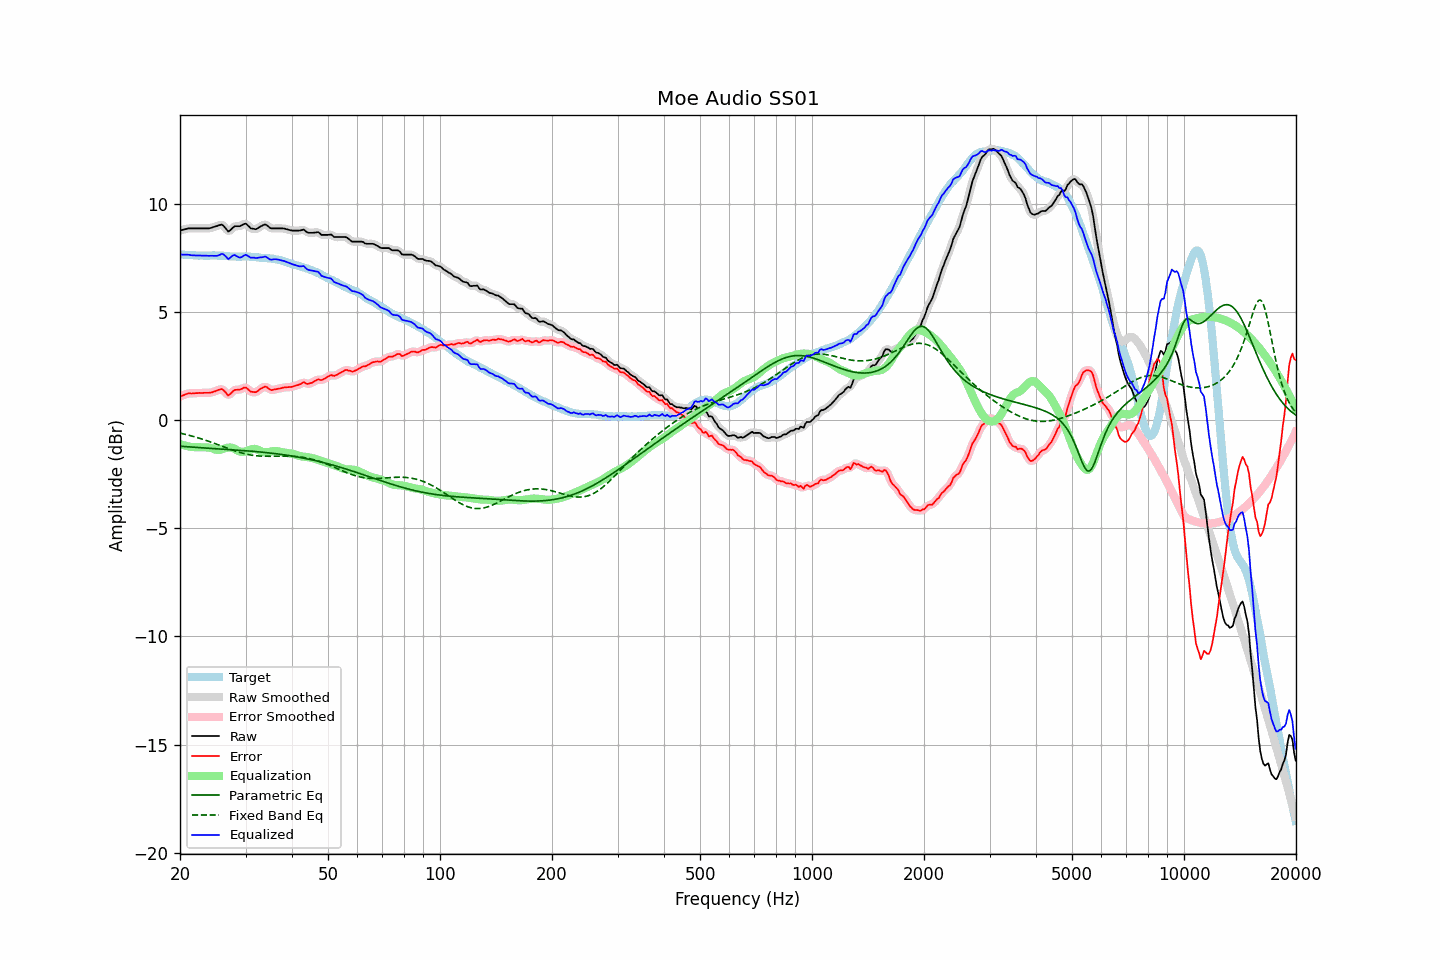

Values plotted in this chart, from the file beside it:
frequency, raw, error, smoothed, error_smoothed, equalization, parametric_eq, fixed_band_eq, equalized_raw, equalized_smoothed, target
20.00, 8.76, 1.10, 8.76, 1.09, -1.10, -1.20, -0.60, 7.66, 7.66, 7.66
20.20, 8.78, 1.13, 8.78, 1.12, -1.13, -1.21, -0.62, 7.65, 7.65, 7.65
20.40, 8.80, 1.15, 8.80, 1.15, -1.15, -1.22, -0.63, 7.65, 7.65, 7.65
20.61, 8.82, 1.18, 8.82, 1.18, -1.18, -1.22, -0.65, 7.64, 7.65, 7.64
20.81, 8.84, 1.21, 8.84, 1.21, -1.20, -1.23, -0.67, 7.65, 7.65, 7.63
21.02, 8.86, 1.24, 8.85, 1.23, -1.21, -1.23, -0.69, 7.65, 7.64, 7.62
21.23, 8.86, 1.24, 8.86, 1.24, -1.23, -1.24, -0.71, 7.63, 7.64, 7.62
21.44, 8.86, 1.23, 8.86, 1.24, -1.24, -1.24, -0.73, 7.62, 7.62, 7.63
21.66, 8.86, 1.24, 8.86, 1.24, -1.24, -1.25, -0.75, 7.62, 7.62, 7.62
21.87, 8.86, 1.24, 8.86, 1.24, -1.25, -1.25, -0.77, 7.61, 7.61, 7.62
22.09, 8.86, 1.25, 8.86, 1.25, -1.25, -1.26, -0.79, 7.61, 7.61, 7.61
22.31, 8.86, 1.25, 8.86, 1.25, -1.25, -1.26, -0.81, 7.61, 7.61, 7.61
22.54, 8.86, 1.26, 8.86, 1.25, -1.25, -1.27, -0.83, 7.61, 7.61, 7.60
22.76, 8.86, 1.25, 8.86, 1.25, -1.25, -1.27, -0.86, 7.61, 7.61, 7.61
22.99, 8.86, 1.25, 8.86, 1.26, -1.25, -1.28, -0.88, 7.61, 7.61, 7.61
23.22, 8.86, 1.26, 8.86, 1.26, -1.26, -1.28, -0.91, 7.60, 7.60, 7.60
23.45, 8.86, 1.26, 8.86, 1.26, -1.26, -1.29, -0.93, 7.60, 7.60, 7.60
23.69, 8.86, 1.26, 8.86, 1.26, -1.26, -1.29, -0.96, 7.60, 7.60, 7.60
23.92, 8.86, 1.26, 8.87, 1.27, -1.27, -1.30, -0.98, 7.59, 7.60, 7.60
24.16, 8.88, 1.27, 8.88, 1.27, -1.28, -1.30, -1.01, 7.60, 7.60, 7.61
24.40, 8.90, 1.29, 8.90, 1.29, -1.30, -1.31, -1.03, 7.60, 7.60, 7.62
24.65, 8.93, 1.32, 8.93, 1.31, -1.33, -1.31, -1.06, 7.60, 7.59, 7.61
24.89, 8.95, 1.34, 8.95, 1.34, -1.36, -1.32, -1.09, 7.59, 7.59, 7.61
25.14, 8.97, 1.37, 8.98, 1.37, -1.38, -1.32, -1.12, 7.59, 7.60, 7.60
25.39, 9.00, 1.40, 9.00, 1.40, -1.38, -1.33, -1.14, 7.62, 7.62, 7.60
25.65, 9.02, 1.42, 9.03, 1.43, -1.37, -1.33, -1.17, 7.65, 7.65, 7.60
25.91, 9.04, 1.44, 9.02, 1.42, -1.35, -1.34, -1.20, 7.69, 7.67, 7.60
26.16, 8.99, 1.39, 8.98, 1.39, -1.33, -1.34, -1.23, 7.66, 7.66, 7.60
26.43, 8.90, 1.31, 8.90, 1.30, -1.30, -1.35, -1.26, 7.60, 7.59, 7.59
26.69, 8.81, 1.22, 8.80, 1.22, -1.28, -1.35, -1.28, 7.53, 7.52, 7.59
26.96, 8.71, 1.13, 8.75, 1.18, -1.27, -1.36, -1.31, 7.44, 7.48, 7.58
27.23, 8.76, 1.19, 8.76, 1.19, -1.27, -1.36, -1.34, 7.49, 7.49, 7.57
27.50, 8.83, 1.27, 8.82, 1.26, -1.27, -1.37, -1.37, 7.56, 7.55, 7.56
27.77, 8.90, 1.34, 8.90, 1.34, -1.29, -1.37, -1.39, 7.61, 7.61, 7.56
28.05, 8.96, 1.40, 8.94, 1.38, -1.32, -1.38, -1.42, 7.64, 7.62, 7.56
28.33, 8.96, 1.40, 8.96, 1.40, -1.37, -1.38, -1.44, 7.59, 7.59, 7.56
28.62, 8.96, 1.41, 8.96, 1.41, -1.42, -1.39, -1.47, 7.55, 7.55, 7.55
28.90, 8.96, 1.40, 8.97, 1.41, -1.45, -1.39, -1.49, 7.51, 7.52, 7.56
29.19, 8.99, 1.43, 9.00, 1.44, -1.47, -1.40, -1.51, 7.52, 7.53, 7.56
29.48, 9.03, 1.47, 9.04, 1.47, -1.47, -1.40, -1.53, 7.56, 7.57, 7.57
29.78, 9.07, 1.51, 9.07, 1.50, -1.46, -1.41, -1.55, 7.62, 7.61, 7.56
30.08, 9.08, 1.51, 9.06, 1.49, -1.44, -1.41, -1.57, 7.64, 7.62, 7.57
30.38, 9.01, 1.45, 9.01, 1.45, -1.41, -1.42, -1.58, 7.60, 7.60, 7.56
30.68, 8.94, 1.38, 8.94, 1.39, -1.39, -1.43, -1.60, 7.55, 7.56, 7.56
30.99, 8.86, 1.31, 8.88, 1.33, -1.36, -1.43, -1.61, 7.50, 7.52, 7.55
31.30, 8.85, 1.31, 8.84, 1.30, -1.34, -1.44, -1.62, 7.51, 7.51, 7.55
31.61, 8.84, 1.30, 8.83, 1.29, -1.33, -1.45, -1.63, 7.51, 7.50, 7.54
31.93, 8.82, 1.29, 8.83, 1.30, -1.33, -1.45, -1.64, 7.49, 7.50, 7.53
32.24, 8.85, 1.32, 8.86, 1.33, -1.36, -1.46, -1.65, 7.50, 7.50, 7.53
32.57, 8.90, 1.38, 8.90, 1.38, -1.39, -1.47, -1.66, 7.51, 7.50, 7.52
32.89, 8.95, 1.45, 8.94, 1.44, -1.43, -1.47, -1.66, 7.52, 7.52, 7.50
33.22, 8.98, 1.48, 8.99, 1.49, -1.46, -1.48, -1.67, 7.52, 7.53, 7.50
33.55, 9.02, 1.52, 9.02, 1.53, -1.48, -1.49, -1.67, 7.54, 7.55, 7.50
33.89, 9.05, 1.55, 9.03, 1.54, -1.49, -1.50, -1.67, 7.56, 7.55, 7.50
34.23, 9.01, 1.53, 9.01, 1.52, -1.48, -1.50, -1.67, 7.53, 7.52, 7.48
34.57, 8.95, 1.47, 8.95, 1.47, -1.47, -1.51, -1.67, 7.48, 7.48, 7.48
34.92, 8.88, 1.41, 8.90, 1.42, -1.46, -1.52, -1.67, 7.42, 7.44, 7.47
35.27, 8.86, 1.39, 8.87, 1.40, -1.44, -1.53, -1.67, 7.42, 7.42, 7.48
35.62, 8.86, 1.41, 8.86, 1.40, -1.43, -1.54, -1.67, 7.43, 7.43, 7.45
35.97, 8.86, 1.42, 8.86, 1.42, -1.42, -1.55, -1.67, 7.44, 7.44, 7.44
... 635 more rows
